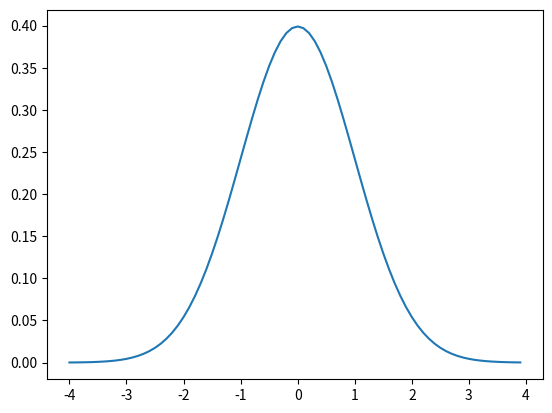

This chart was generated by the following Python code:
import pandas as pd
import numpy as np 
import matplotlib.pyplot as plt
from scipy.stats import norm 

# usando scipy
dist = norm(0, 1)
x = np.arange(-4,4,0.1)
y = [dist.pdf(value) for value in x]
plt.plot(x, y)